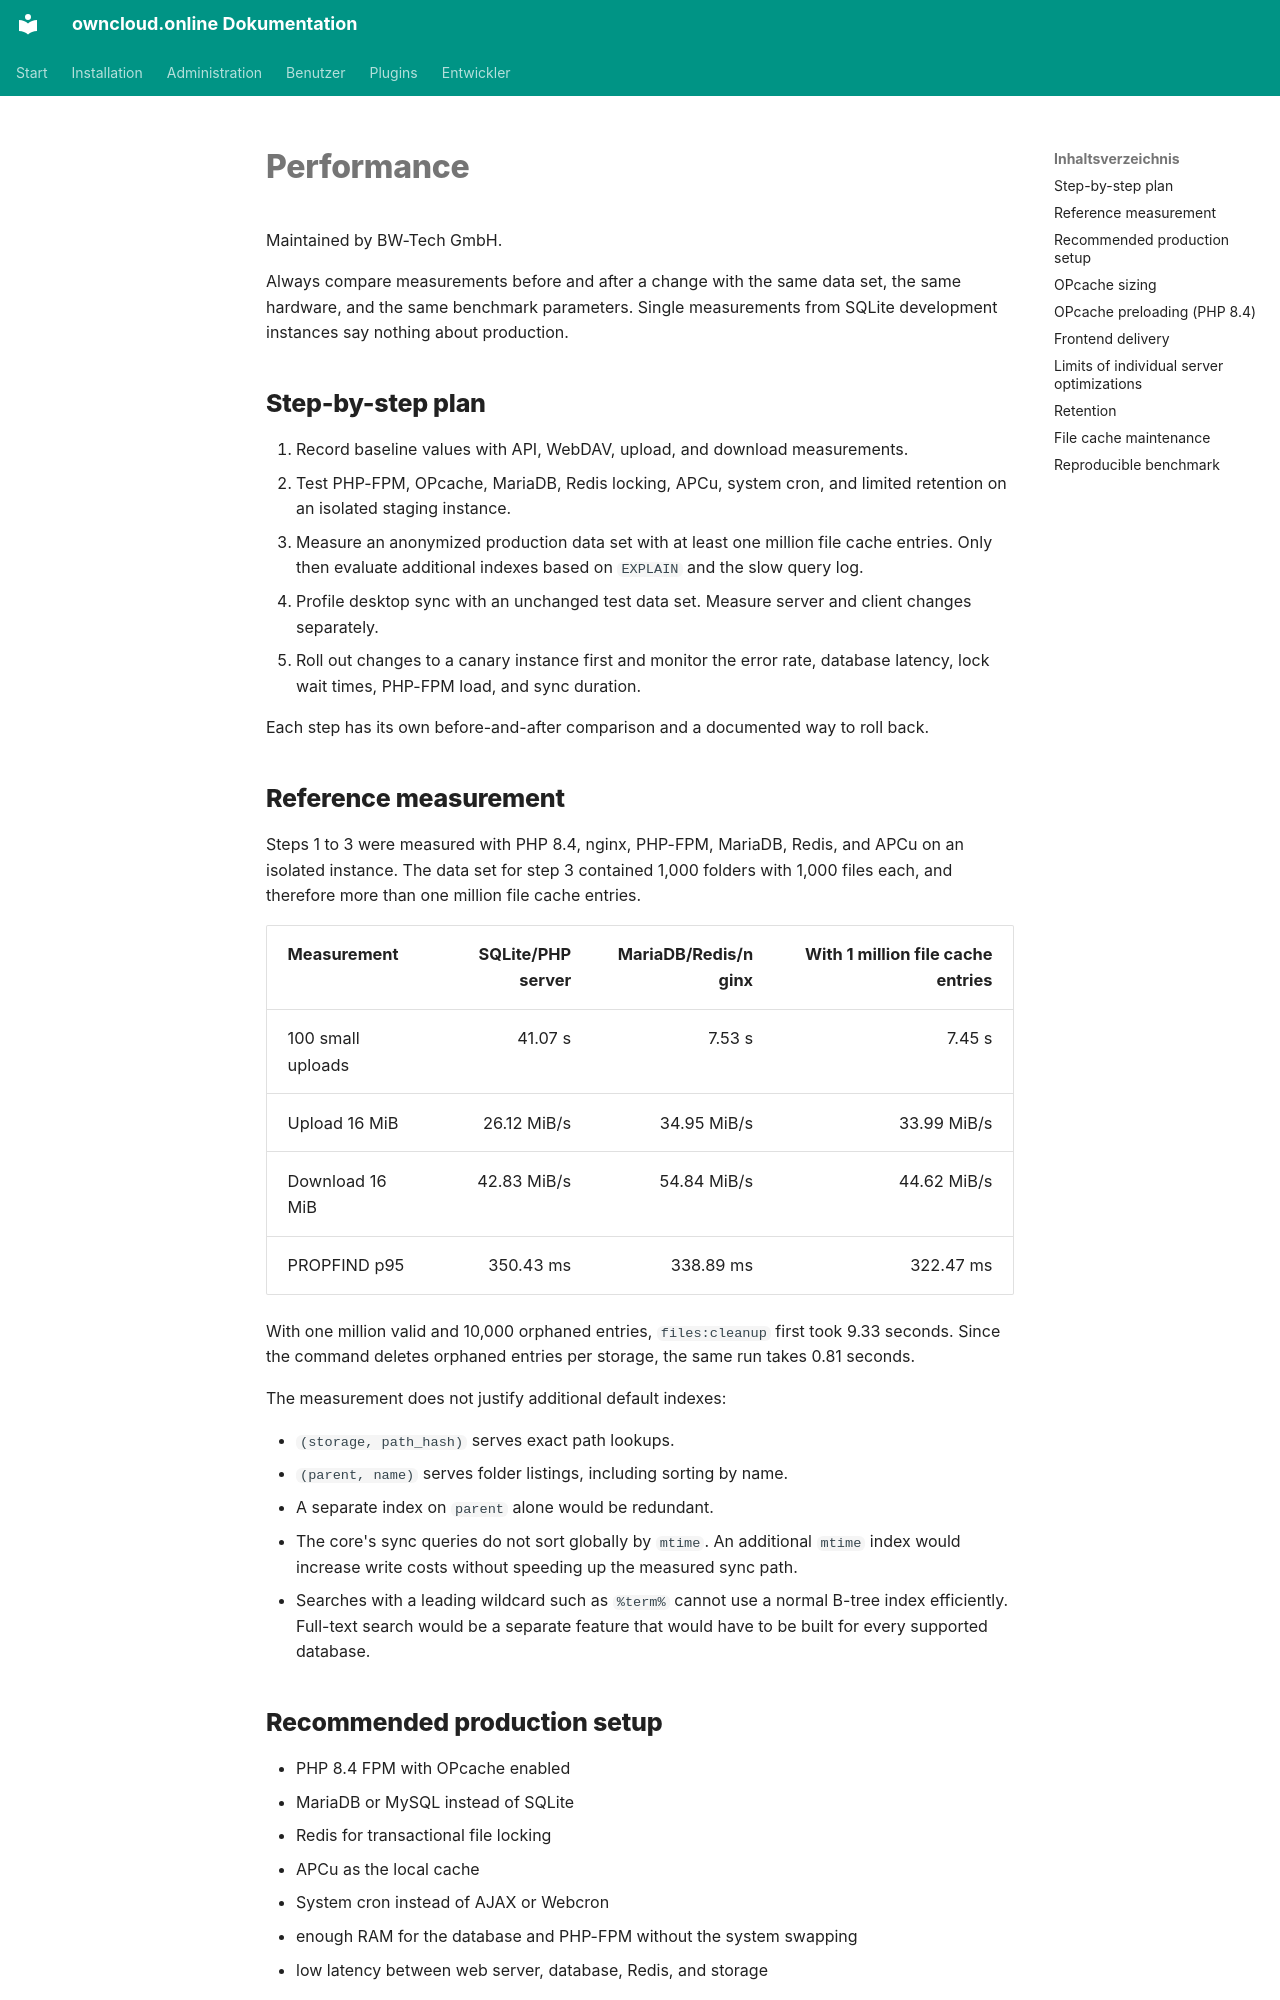

repository: BWTECH-github/owncloud.online · page: administration/performance.en/index.html · generator: mkdocs

# Performance

Maintained by BW-Tech GmbH.

Always compare measurements before and after a change with the same data set,
the same hardware, and the same benchmark parameters. Single measurements from SQLite development
instances say nothing about production.

## Step-by-step plan

1. Record baseline values with API, WebDAV, upload, and download measurements.
2. Test PHP-FPM, OPcache, MariaDB, Redis locking, APCu, system cron, and
   limited retention on an isolated staging instance.
3. Measure an anonymized production data set with at least one million file
   cache entries. Only then evaluate additional indexes based on `EXPLAIN` and
   the slow query log.
4. Profile desktop sync with an unchanged test data set. Measure server and
   client changes separately.
5. Roll out changes to a canary instance first and monitor the error rate,
   database latency, lock wait times, PHP-FPM load, and sync duration.

Each step has its own before-and-after comparison and a documented way to roll
back.

## Reference measurement

Steps 1 to 3 were measured with PHP 8.4, nginx, PHP-FPM, MariaDB, Redis, and
APCu on an isolated instance. The data set for step 3 contained 1,000 folders
with 1,000 files each, and therefore more than one million file cache entries.

| Measurement | SQLite/PHP server | MariaDB/Redis/nginx | With 1 million file cache entries |
| --- | ---: | ---: | ---: |
| 100 small uploads | 41.07 s | 7.53 s | 7.45 s |
| Upload 16 MiB | 26.12 MiB/s | 34.95 MiB/s | 33.99 MiB/s |
| Download 16 MiB | 42.83 MiB/s | 54.84 MiB/s | 44.62 MiB/s |
| PROPFIND p95 | 350.43 ms | 338.89 ms | 322.47 ms |

With one million valid and 10,000 orphaned entries, `files:cleanup` first took
9.33 seconds. Since the command deletes orphaned entries per storage, the same
run takes 0.81 seconds.

The measurement does not justify additional default indexes:

- `(storage, path_hash)` serves exact path lookups.
- `(parent, name)` serves folder listings, including sorting by name.
- A separate index on `parent` alone would be redundant.
- The core's sync queries do not sort globally by `mtime`. An additional
  `mtime` index would increase write costs without speeding up the measured
  sync path.
- Searches with a leading wildcard such as `%term%` cannot use a normal B-tree
  index efficiently. Full-text search would be a separate feature that would
  have to be built for every supported database.

## Recommended production setup

- PHP 8.4 FPM with OPcache enabled
- MariaDB or MySQL instead of SQLite
- Redis for transactional file locking
- APCu as the local cache
- System cron instead of AJAX or Webcron
- enough RAM for the database and PHP-FPM without the system swapping
- low latency between web server, database, Redis, and storage

Check Redis and the PHP extensions:

```bash
redis-cli ping
php8.4 -m | grep -E 'apcu|redis|Zend OPcache'
```

Check the owncloud.online configuration:

```bash
sudo -u www-data php8.4 occ config:system:get dbtype
sudo -u www-data php8.4 occ config:system:get memcache.local
sudo -u www-data php8.4 occ config:system:get memcache.locking
sudo -u www-data php8.4 occ background:queue:status
```
